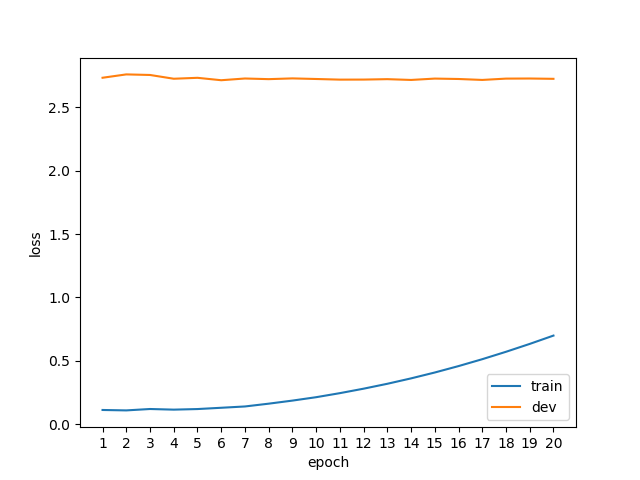

The table this chart was drawn from, first rows:
epoch, phase, loss
1, train, 0.1138
1, dev, 2.731
2, train, 0.1105
2, dev, 2.758
3, train, 0.1215
3, dev, 2.753
4, train, 0.1165
4, dev, 2.723
5, train, 0.1211
5, dev, 2.731
6, train, 0.1312
6, dev, 2.712
7, train, 0.1415
7, dev, 2.725
8, train, 0.1635
8, dev, 2.72
9, train, 0.1877
9, dev, 2.726
10, train, 0.2145
10, dev, 2.721
11, train, 0.2464
11, dev, 2.716
12, train, 0.2816
12, dev, 2.717
13, train, 0.3202
13, dev, 2.72
14, train, 0.3628
14, dev, 2.714
15, train, 0.4091
15, dev, 2.725
16, train, 0.4596
16, dev, 2.721
17, train, 0.5139
17, dev, 2.714
18, train, 0.5723
18, dev, 2.724
19, train, 0.6343
19, dev, 2.725
20, train, 0.6999
20, dev, 2.723
